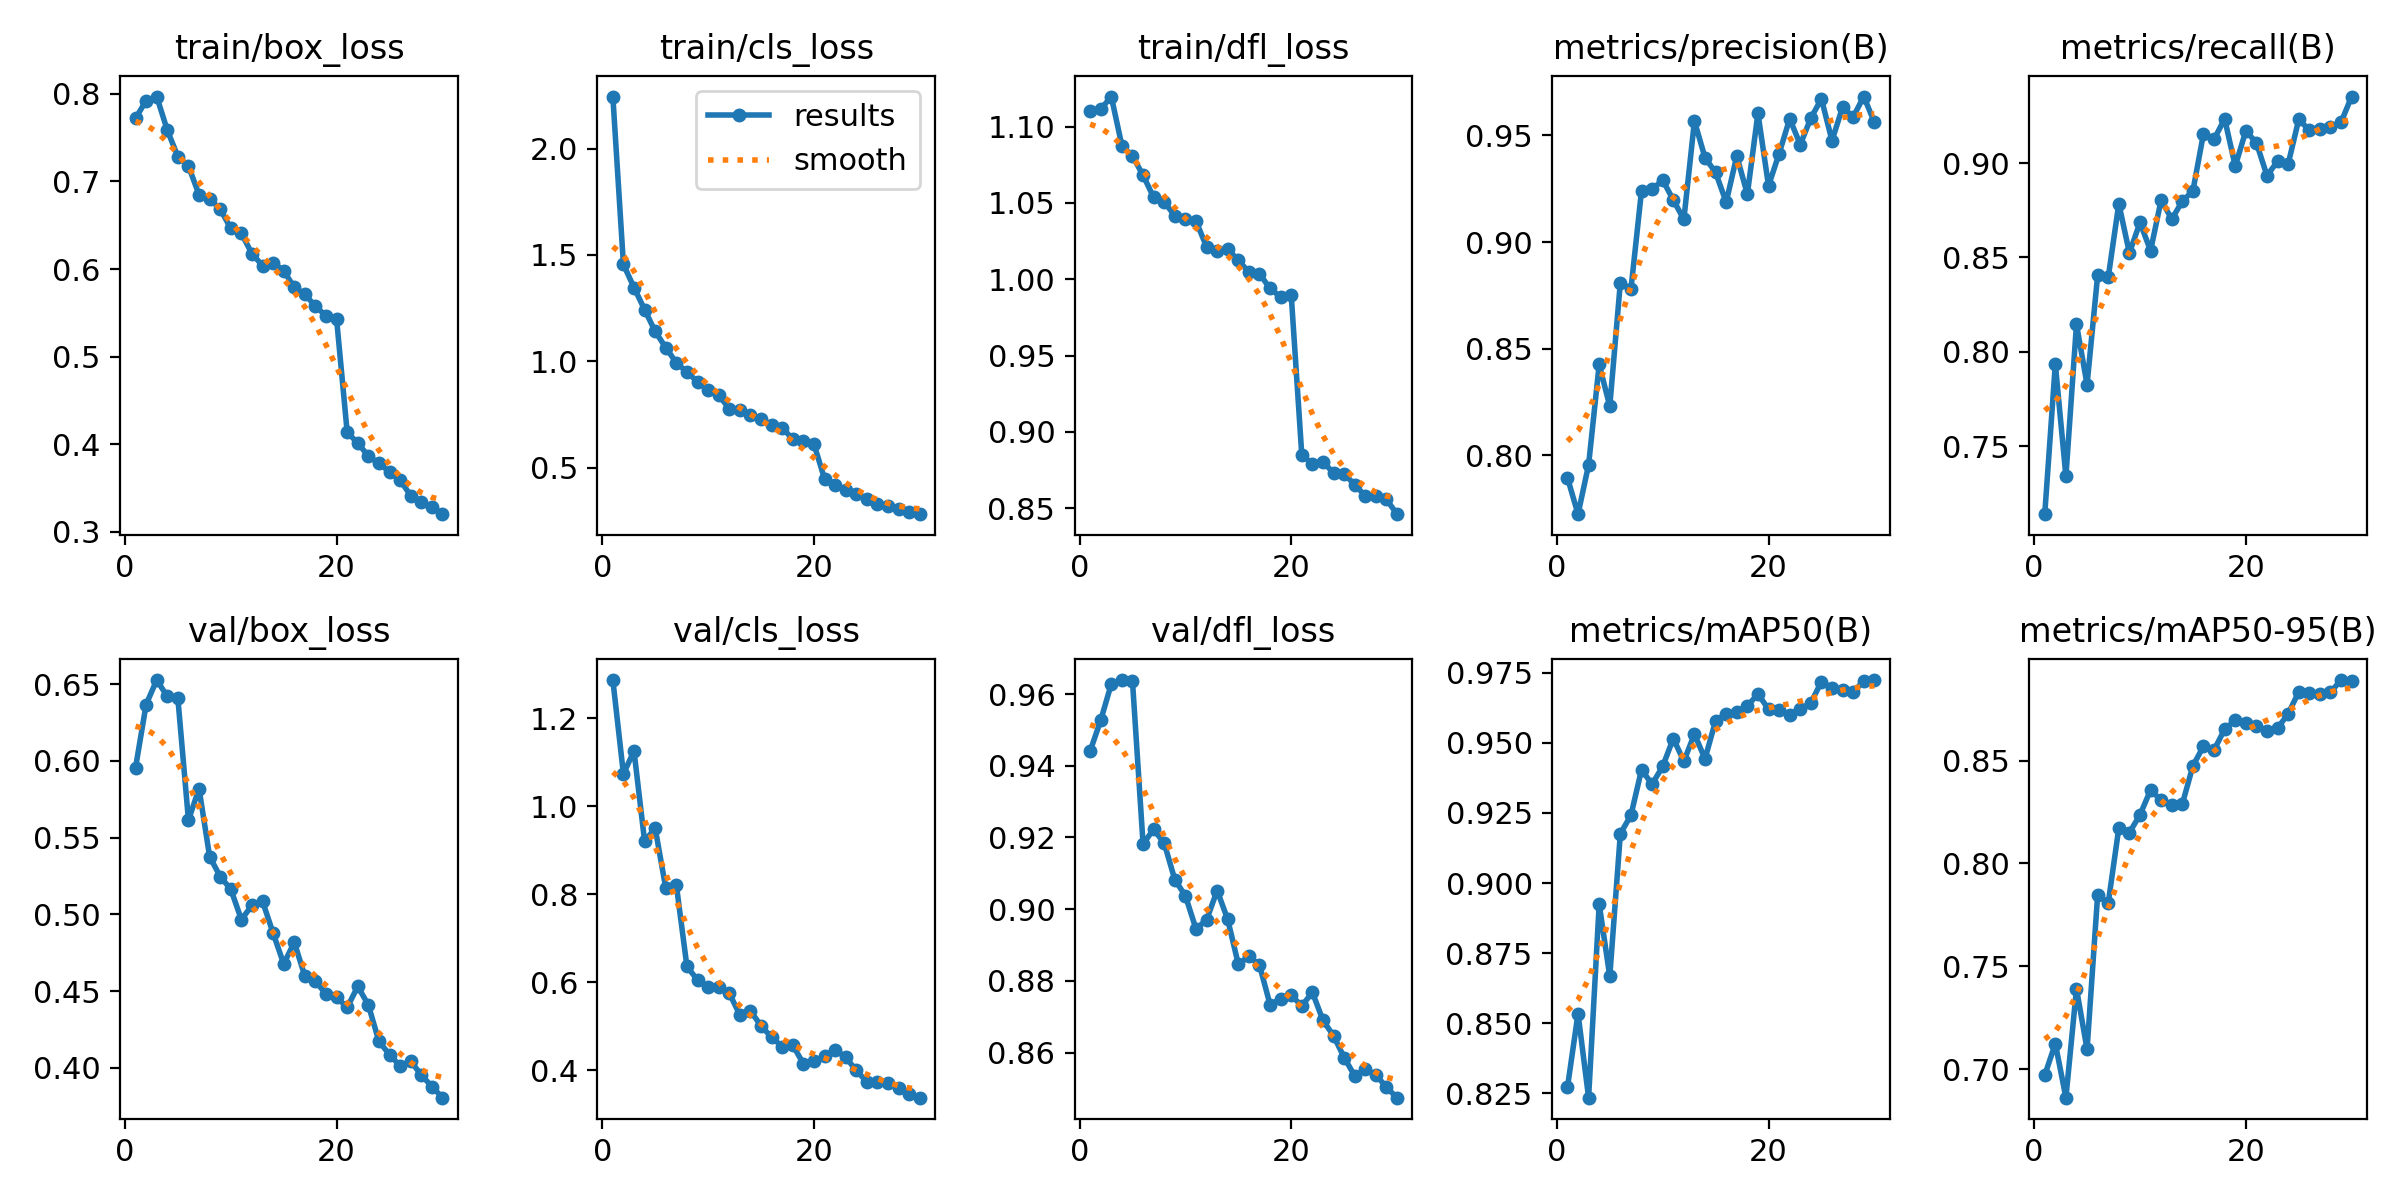

Values plotted in this chart, from the file beside it:
epoch, time, train/box_loss, train/cls_loss, train/dfl_loss, metrics/precision(B), metrics/recall(B), metrics/mAP50(B), metrics/mAP50-95(B), val/box_loss, val/cls_loss, val/dfl_loss, lr/pg0, lr/pg1, lr/pg2
1, 2929, 0.7721, 2.244, 1.11, 0.7895, 0.7141, 0.8271, 0.6971, 0.5956, 1.287, 0.9441, 0.0003321, 0.0003321, 0.0003321
2, 3392, 0.7922, 1.455, 1.111, 0.7724, 0.7935, 0.8535, 0.7125, 0.6368, 1.074, 0.9527, 0.0006434, 0.0006434, 0.0006434
3, 3819, 0.7969, 1.347, 1.12, 0.7956, 0.7341, 0.8235, 0.6862, 0.6527, 1.126, 0.9628, 0.0009328, 0.0009328, 0.0009328
4, 4063, 0.7585, 1.243, 1.088, 0.8426, 0.8146, 0.8925, 0.7391, 0.6421, 0.9207, 0.9639, 0.000901, 0.000901, 0.000901
5, 4376, 0.7284, 1.141, 1.081, 0.823, 0.7827, 0.8667, 0.7097, 0.6408, 0.9502, 0.9636, 0.000868, 0.000868, 0.000868
6, 4607, 0.7176, 1.064, 1.068, 0.881, 0.8406, 0.9176, 0.7848, 0.5615, 0.814, 0.9182, 0.000835, 0.000835, 0.000835
7, 4849, 0.6849, 0.9932, 1.054, 0.8779, 0.8395, 0.9242, 0.7808, 0.582, 0.8207, 0.9222, 0.000802, 0.000802, 0.000802
8, 5096, 0.68, 0.9497, 1.051, 0.9241, 0.8785, 0.9404, 0.8172, 0.5377, 0.6355, 0.9184, 0.000769, 0.000769, 0.000769
9, 5340, 0.6684, 0.9043, 1.042, 0.9247, 0.8524, 0.9352, 0.815, 0.5247, 0.6048, 0.9082, 0.000736, 0.000736, 0.000736
10, 5588, 0.6464, 0.866, 1.039, 0.9291, 0.8686, 0.9416, 0.8236, 0.5164, 0.5878, 0.9037, 0.000703, 0.000703, 0.000703
11, 5914, 0.6407, 0.8412, 1.038, 0.9197, 0.8536, 0.9515, 0.8357, 0.4966, 0.5884, 0.8945, 0.00067, 0.00067, 0.00067
12, 6240, 0.6176, 0.7771, 1.021, 0.9106, 0.8805, 0.9435, 0.8307, 0.5059, 0.575, 0.897, 0.000637, 0.000637, 0.000637
13, 6583, 0.6039, 0.7726, 1.018, 0.9567, 0.8702, 0.9531, 0.8285, 0.5085, 0.5253, 0.9052, 0.000604, 0.000604, 0.000604
14, 6930, 0.6073, 0.7487, 1.02, 0.9395, 0.8798, 0.9443, 0.8289, 0.4878, 0.5344, 0.8971, 0.000571, 0.000571, 0.000571
15, 7266, 0.5981, 0.7287, 1.012, 0.9326, 0.8853, 0.9579, 0.8474, 0.4678, 0.5007, 0.8846, 0.000538, 0.000538, 0.000538
16, 7610, 0.579, 0.6986, 1.005, 0.9187, 0.9155, 0.9604, 0.8569, 0.4819, 0.4744, 0.8869, 0.000505, 0.000505, 0.000505
17, 7963, 0.5715, 0.6868, 1.004, 0.9404, 0.9126, 0.9611, 0.8552, 0.4597, 0.4536, 0.8844, 0.000472, 0.000472, 0.000472
18, 8306, 0.5573, 0.6351, 0.994, 0.9224, 0.9234, 0.9631, 0.8652, 0.4564, 0.4567, 0.8734, 0.000439, 0.000439, 0.000439
19, 8650, 0.5469, 0.6277, 0.9884, 0.9604, 0.8984, 0.9674, 0.8695, 0.4481, 0.4146, 0.8749, 0.000406, 0.000406, 0.000406
20, 8991, 0.5426, 0.6114, 0.9898, 0.9264, 0.917, 0.962, 0.868, 0.446, 0.4201, 0.876, 0.000373, 0.000373, 0.000373
21, 9328, 0.4135, 0.4488, 0.8848, 0.9415, 0.9107, 0.9618, 0.8666, 0.4394, 0.4317, 0.873, 0.00034, 0.00034, 0.00034
22, 9661, 0.4017, 0.4178, 0.8792, 0.9578, 0.8933, 0.96, 0.8643, 0.4531, 0.4461, 0.8768, 0.000307, 0.000307, 0.000307
23, 9870, 0.3865, 0.396, 0.8805, 0.9457, 0.9009, 0.962, 0.8657, 0.4409, 0.4293, 0.869, 0.000274, 0.000274, 0.000274
24, 10074, 0.3784, 0.3771, 0.873, 0.9582, 0.8995, 0.9643, 0.8727, 0.4173, 0.3991, 0.8647, 0.000241, 0.000241, 0.000241
25, 10291, 0.3685, 0.3525, 0.8724, 0.9671, 0.9231, 0.9718, 0.8833, 0.4086, 0.3734, 0.8586, 0.000208, 0.000208, 0.000208
26, 10510, 0.3591, 0.3308, 0.8655, 0.9476, 0.9174, 0.9695, 0.883, 0.4012, 0.3731, 0.8535, 0.000175, 0.000175, 0.000175
27, 10731, 0.3416, 0.3208, 0.8579, 0.9633, 0.918, 0.9689, 0.8821, 0.4043, 0.3716, 0.8553, 0.000142, 0.000142, 0.000142
28, 11062, 0.3343, 0.3038, 0.858, 0.9587, 0.9191, 0.9681, 0.8832, 0.3954, 0.3595, 0.8538, 0.000109, 0.000109, 0.000109
29, 11414, 0.3286, 0.2931, 0.8557, 0.9682, 0.9216, 0.972, 0.8891, 0.3878, 0.3452, 0.8503, 7.6e-05, 7.6e-05, 7.6e-05
30, 11755, 0.3203, 0.2818, 0.8461, 0.9562, 0.9352, 0.9724, 0.8888, 0.3806, 0.3372, 0.8474, 4.3e-05, 4.3e-05, 4.3e-05
